Run: headless pygame with SDL's dummy video driver; simulated clock (each Clock.tick advances the game by its frame time, no real sleeping); random seed 0; keys injected as events and as key.get_pressed() state; mouse plan: one left click at the window centre at the start of phase 2, then a move to the lower-right quarter at the start of phase 3.
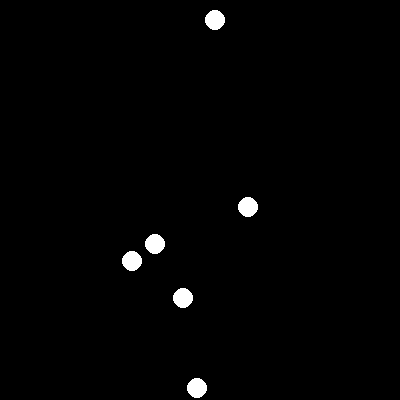
Frame 1 of 2 · flips 1–60 · no input
Frame 2 of 2 · flips 61–180 · clicked the window centre · tapped SPACE, RETURN · held RIGHT (→), D (game ended) · screen unchanged from frame 1, image omitted

The pygame program that drew these frames:

import pygame
from random import *
pygame.init()

windowsize = [400]
windowsize.append(windowsize[0])

screen = pygame.display.set_mode(windowsize)

done = False
black = [0,0,0]
white = [255,255,255]
positions = []

while not done:
    screen.fill(black)

    if len(positions) <= 5:
        positions.append([[randint(0,399),randint(0,399)], 10000])

    current_i = 0
    for i in positions:

        j = i[1]
        i.pop()
        i.append(j - 1 )
        if i[1] == 0:
            positions.pop(current_i)
        current_i += 1
        print(positions)

    for pos in positions:
        pygame.draw.circle(screen, white, pos[0] , 10)

    pygame.display.flip()

    for event in pygame.event.get():
        if event.type == pygame.QUIT:
            done = True
        elif event.type == pygame.KEYDOWN:
            if event.key == pygame.K_SPACE:
                done = True
        elif event.type == pygame.MOUSEBUTTONDOWN:
            if event.button == pygame.BUTTON_LEFT:
                mouse_pos = pygame.mouse.get_pos()
                mouse_pos = [[mouse_pos[0],mouse_pos[1]],10000]
                positions.append(mouse_pos)

pygame.quit()
